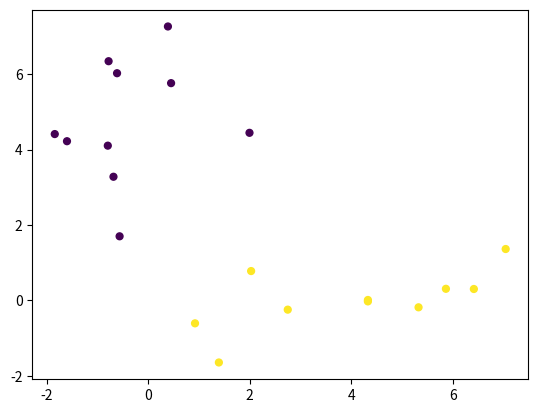

This chart was generated by the following Python code:
import numpy as np
import pandas as pd
import random as rand
import matplotlib.pyplot as plt
from scipy.stats import norm
from sys import maxsize

### Setup
# set random seed
rand.seed(42)

# 2 clusters
# not that both covariance matrices are diagonal
mu1 = [0, 5]
sig1 = [ [2, 0], [0, 3] ]

mu2 = [5, 0]
sig2 = [ [4, 0], [0, 1] ]

# generate samples
x1, y1 = np.random.multivariate_normal(mu1, sig1, 10).T
x2, y2 = np.random.multivariate_normal(mu2, sig2, 10).T

print("X1 points")
print(x1)
print("Y1 points")
print(y1)

xs = np.concatenate((x1, x2))
ys = np.concatenate((y1, y2))
labels = ([-1] * 10) + ([1] * 10)

data = {'x': xs, 'y': ys, 'label': labels}
df = pd.DataFrame(data=data)

print(df) 

# inspect the data
df.head()
df.tail()

fig = plt.figure()
plt.scatter(data['x'], data['y'], 24, c=data['label'])
fig.savefig("true-values.png")